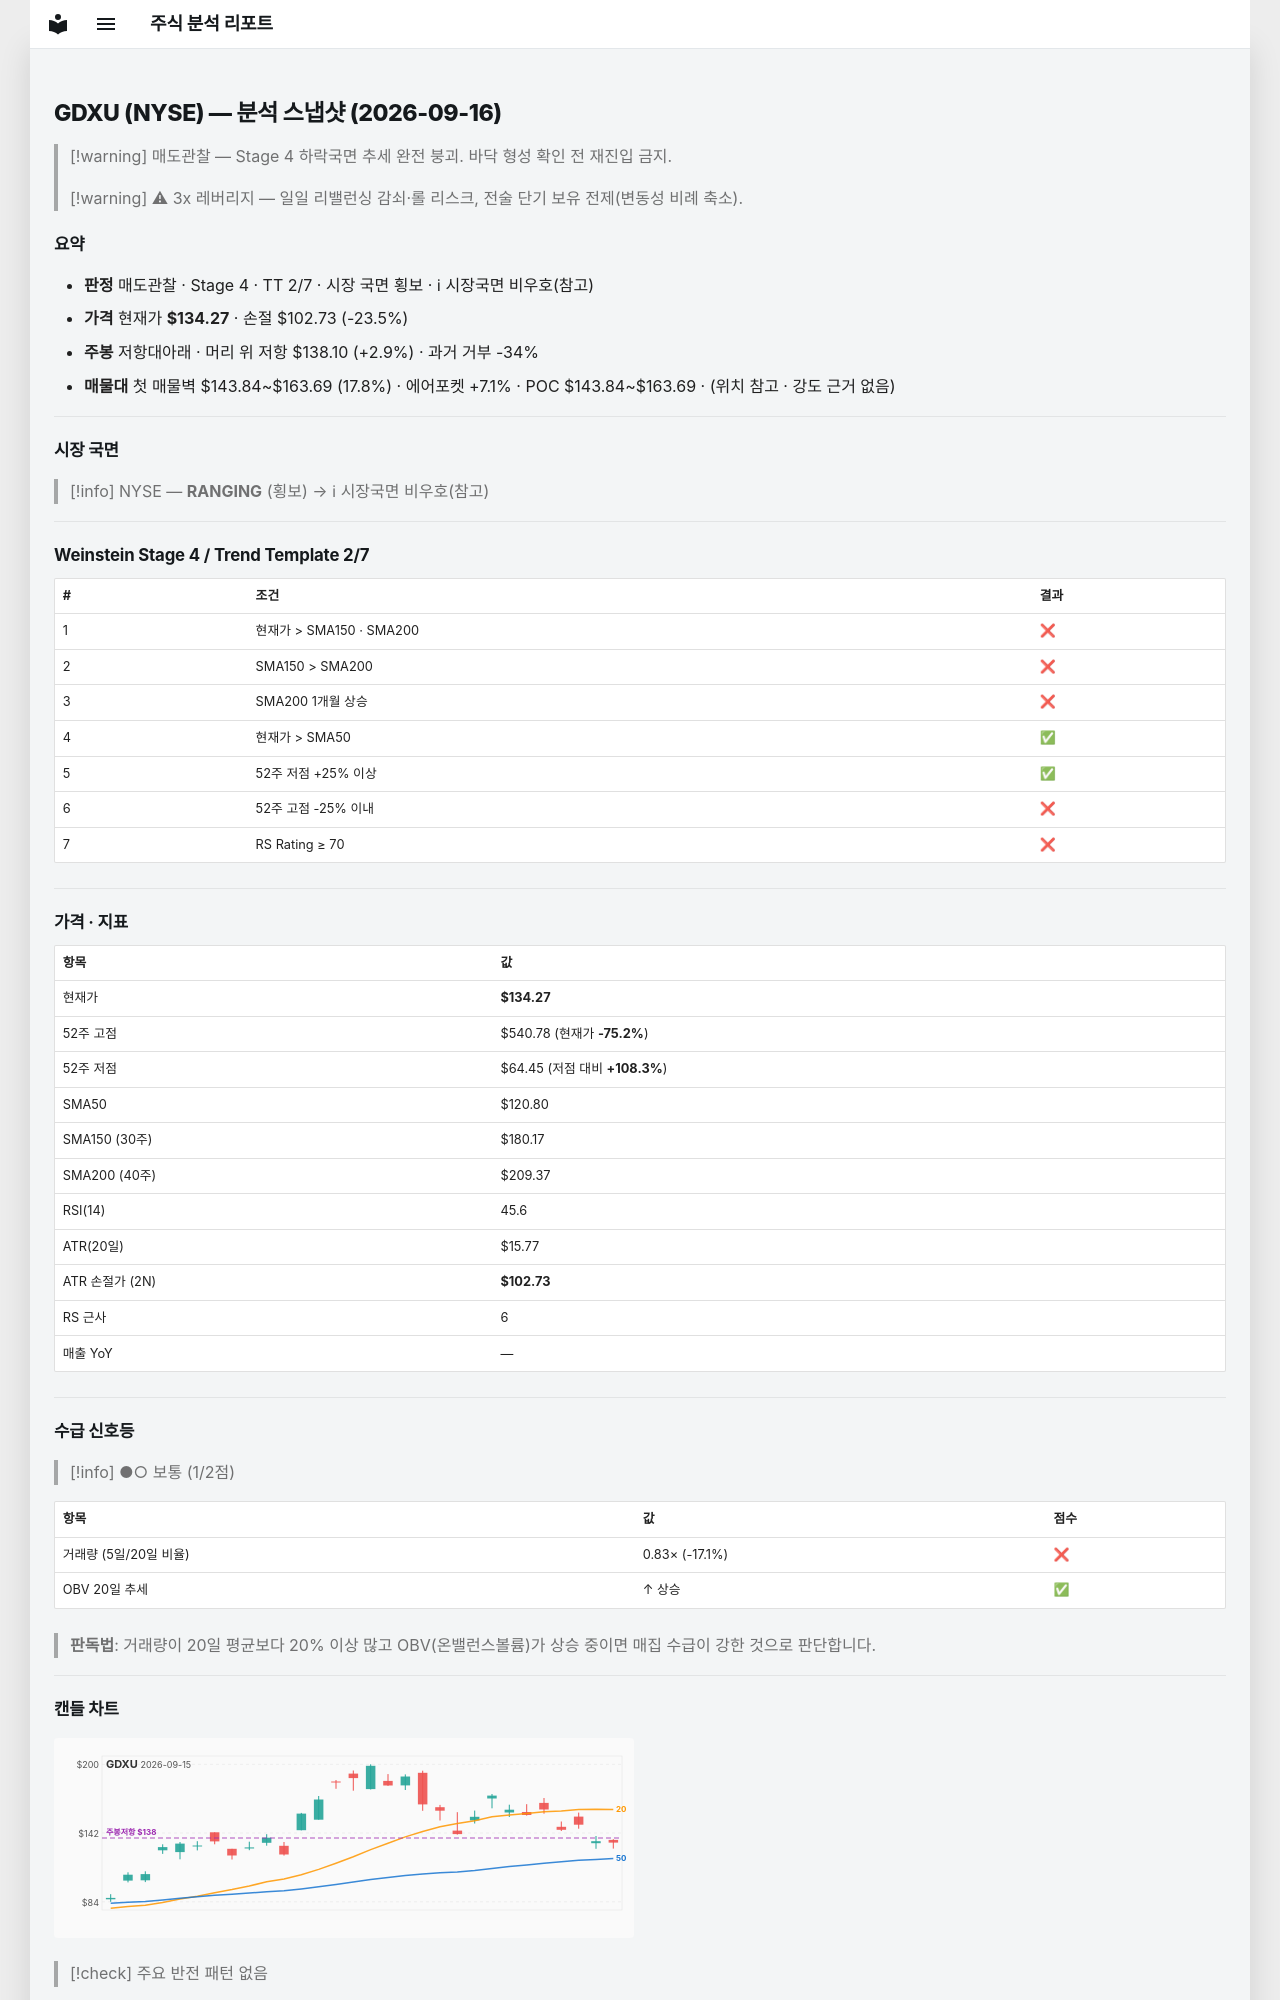

repository: soloandco/stock-reports · page: snapshots/GDXU-2026-09-16/index.html · generator: mkdocs

---
type: analysis-snapshot
title: GDXU 분석 스냅샷
ticker: GDXU
market: NYSE
created: 2026-09-16
updated: 2026-09-16
bar-date: 2026-09-15
verdict: 매도관찰
real-rr: 0.12
sma50-gap-pct: 11.2
weekly-position: 저항대아래
weekly-overhead-price: 138.10
weekly-overhead-pct: 2.9
stage: 4
trend-template-score: 2
tt-max: 7
price: 134.27000427246094
stop-price: 102.73385917001771
market-regime: RANGING
supply-demand-score: 1/2
supply-demand-label: 보통
status: tracking
tags:
  - stock-agent
  - watchlist
  - GDXU
  - analysis
related:
  - "[[analysis-template]]"
---

# GDXU (NYSE) — 분석 스냅샷 (2026-09-16)

> [!warning] 매도관찰 — Stage 4 하락국면
> 추세 완전 붕괴. 바닥 형성 확인 전 재진입 금지.

> [!warning] ⚠ 3x 레버리지 — 일일 리밸런싱 감쇠·롤 리스크, 전술 단기 보유 전제(변동성 비례 축소).

## 요약

- **판정** 매도관찰 · Stage 4 · TT 2/7 · 시장 국면 횡보 · ℹ 시장국면 비우호(참고)
- **가격** 현재가 **$134.27** · 손절 $102.73 (-23.5%)
- **주봉** 저항대아래 · 머리 위 저항 $138.10 (+2.9%) · 과거 거부 -34%
- **매물대** 첫 매물벽 $143.84~$163.69 (17.8%) · 에어포켓 +7.1% · POC $143.84~$163.69 · (위치 참고 · 강도 근거 없음)

---

## 시장 국면

> [!info] NYSE — **RANGING** (횡보) → ℹ 시장국면 비우호(참고)

---

## Weinstein Stage 4 / Trend Template 2/7

| # | 조건 | 결과 |
|---|------|------|
| 1 | 현재가 > SMA150 · SMA200 | ❌ |
| 2 | SMA150 > SMA200 | ❌ |
| 3 | SMA200 1개월 상승 | ❌ |
| 4 | 현재가 > SMA50 | ✅ |
| 5 | 52주 저점 +25% 이상 | ✅ |
| 6 | 52주 고점 -25% 이내 | ❌ |
| 7 | RS Rating ≥ 70 | ❌ |

---

## 가격 · 지표

| 항목 | 값 |
|------|---|
| 현재가 | **$134.27** |
| 52주 고점 | $540.78 (현재가 **-75.2%**) |
| 52주 저점 | $64.45 (저점 대비 **+108.3%**) |
| SMA50 | $120.80 |
| SMA150 (30주) | $180.17 |
| SMA200 (40주) | $209.37 |
| RSI(14) | 45.6 |
| ATR(20일) | $15.77 |
| ATR 손절가 (2N) | **$102.73** |
| RS 근사 | 6 |
| 매출 YoY | — |

---
## 수급 신호등

> [!info] ●○ 보통 (1/2점)

| 항목 | 값 | 점수 |
|------|------|------|
| 거래량 (5일/20일 비율) | 0.83× (-17.1%) | ❌ |
| OBV 20일 추세 | ↑ 상승 | ✅ |

> **판독법**: 거래량이 20일 평균보다 20% 이상 많고 OBV(온밸런스볼륨)가 상승 중이면 매집 수급이 강한 것으로 판단합니다.

---
